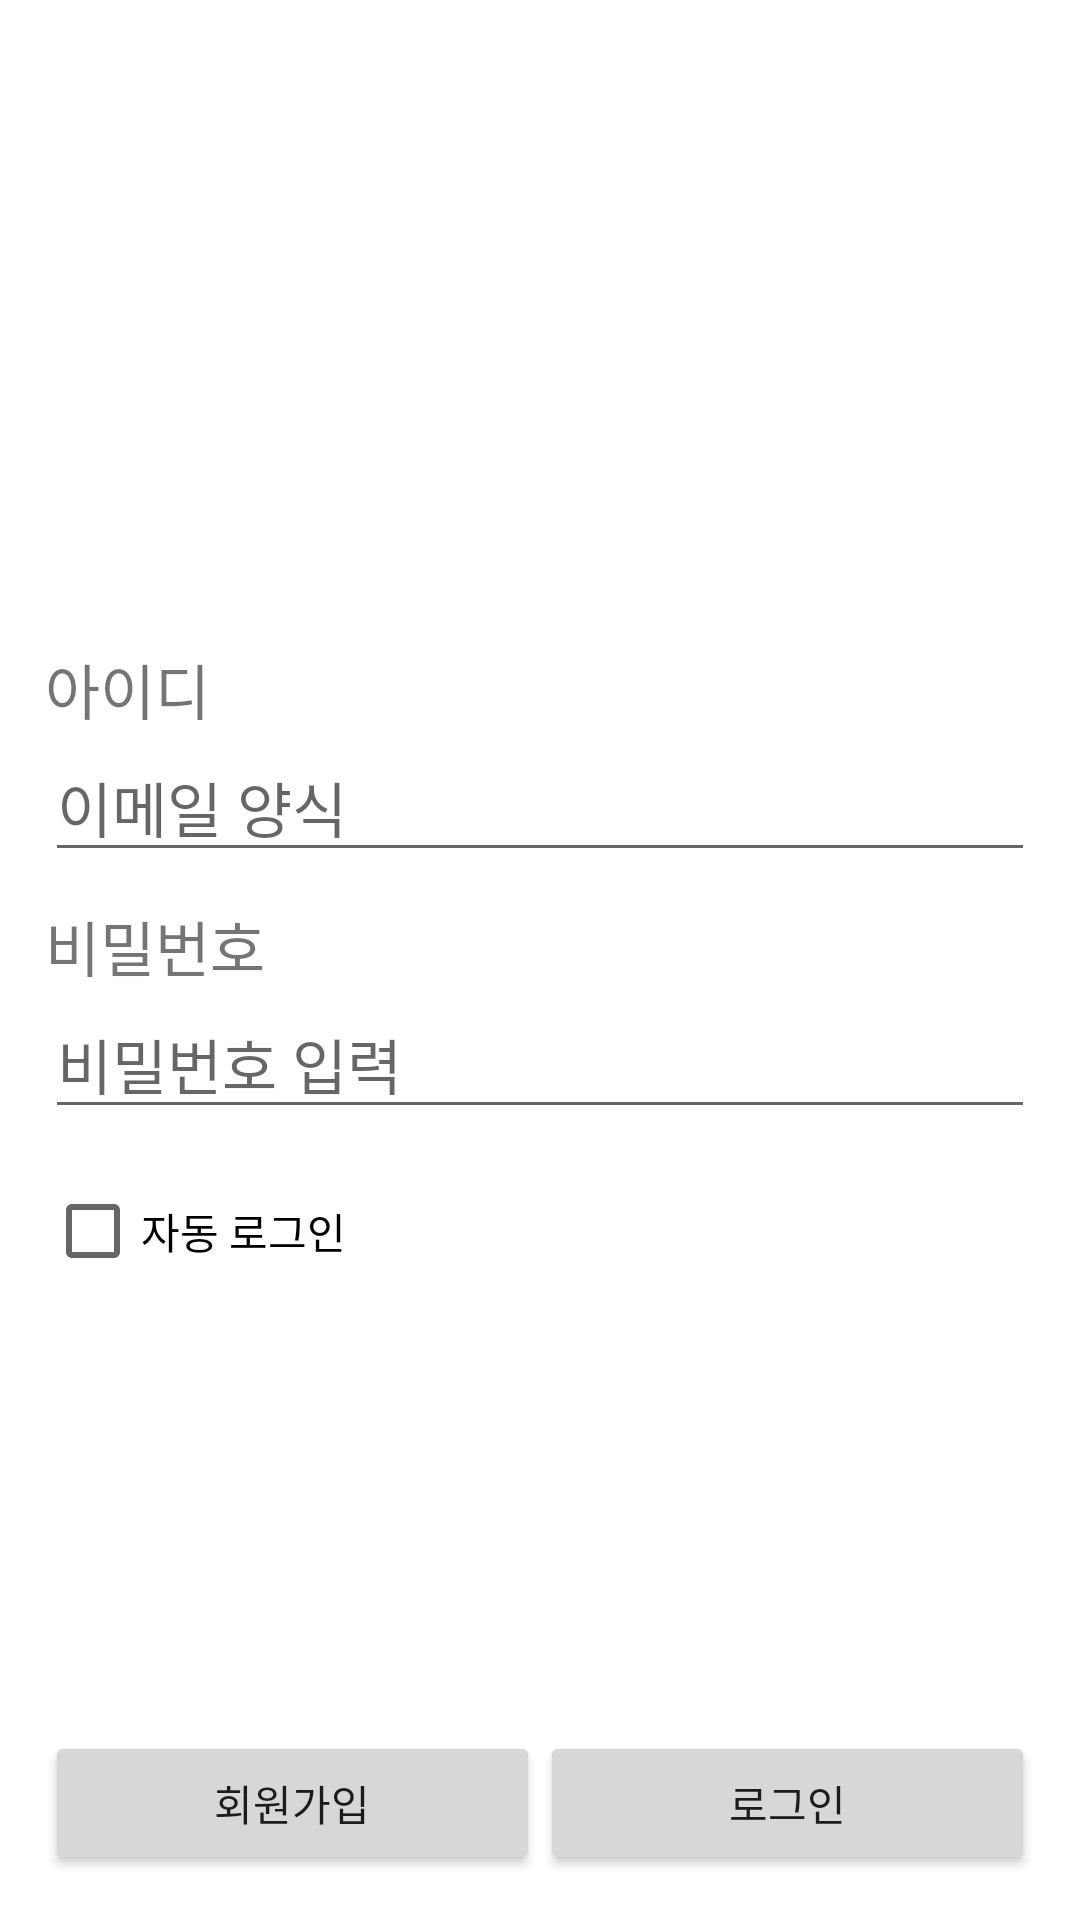

Write the Android layout XML for this screen, with the resource values it uses.
<!-- AndroidManifest.xml: application theme Theme.LoginUIpractice20220703 -->
<!-- res/layout/activity_main.xml -->
<?xml version="1.0" encoding="utf-8"?>
<LinearLayout xmlns:android="http://schemas.android.com/apk/res/android"
    xmlns:app="http://schemas.android.com/apk/res-auto"
    xmlns:tools="http://schemas.android.com/tools"
    android:layout_width="match_parent"
    android:layout_height="match_parent"
    android:orientation="vertical"
    android:padding="15dp"
    tools:context=".MainActivity">



    <ImageView
        android:layout_width="wrap_content"
        android:layout_height="200dp"
        android:layout_gravity="center"
        android:src="@drawable/login_img"/>


    <TextView
        android:layout_width="match_parent"
        android:layout_height="wrap_content"
        android:textSize="20sp"
        android:text="아이디"/>

    <EditText
        android:layout_width="match_parent"
        android:layout_height="wrap_content"
        android:hint="이메일 양식"
        android:textSize="20sp"
        android:maxLines="1"
        android:inputType="textEmailAddress"
        android:imeOptions="actionNext"/>



    <TextView
        android:layout_width="match_parent"
        android:layout_height="wrap_content"
        android:textSize="20sp"
        android:layout_marginTop="10dp"
        android:text="비밀번호"/>

    <EditText
        android:layout_width="match_parent"
        android:layout_height="wrap_content"
        android:hint="비밀번호 입력"
        android:textSize="20sp"
        android:maxLines="1"
        android:inputType="textPassword"
        android:imeOptions="actionDone"/>

    <CheckBox
        android:layout_width="wrap_content"
        android:layout_height="wrap_content"
        android:checked="false"
        android:layout_marginTop="10dp"
        android:text="자동 로그인" />

    <TextView
        android:layout_width="wrap_content"
        android:layout_height="wrap_content"
        android:layout_weight="1"/>



    <LinearLayout
        android:layout_width="match_parent"
        android:layout_height="wrap_content"
        android:orientation="horizontal">

        <Button
            android:layout_width="0dp"
            android:layout_height="wrap_content"
            android:layout_weight="1"
            android:text="회원가입" />

        <Button
            android:layout_width="0dp"
            android:layout_height="wrap_content"
            android:layout_weight="1"
            android:text="로그인" />

    </LinearLayout>



</LinearLayout>
<!-- resources referenced by this layout -->
<resources>
  <style name="Theme.LoginUIpractice20220703" parent="Theme.MaterialComponents.DayNight.DarkActionBar">
          
          <item name="colorPrimary">@color/purple_500</item>
          <item name="colorPrimaryVariant">@color/purple_700</item>
          <item name="colorOnPrimary">@color/white</item>
          
          <item name="colorSecondary">@color/teal_200</item>
          <item name="colorSecondaryVariant">@color/teal_700</item>
          <item name="colorOnSecondary">@color/black</item>
          
          <item name="android:statusBarColor" tools:targetApi="l">?attr/colorPrimaryVariant</item>
          
      </style>
  <!-- not gathered from this repository: default colours our renderer supplied (Android Studio template values) -->
  <color name="purple_500">#FF6200EE</color>
  <color name="purple_700">#FF3700B3</color>
  <color name="teal_200">#FF03DAC5</color>
  <color name="teal_700">#FF018786</color>
  <color name="black">#FF000000</color>
  <color name="white">#FFFFFFFF</color>
</resources>
